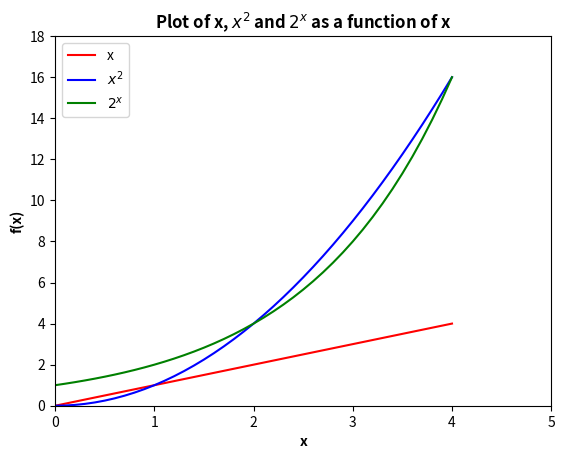

Write Python code to recreate this figure.
# Program that displays a plot of the functions x, x*x and 2 to the power of x
# [redacted]
# Rev1 - Updated to compute f(x) at intervals of 0.1, rather than intervals of 1 as previous

import numpy
import matplotlib.pyplot as plot
import pylab                        # Pylab allows the addition of a legend in a plot. Reference: https://stackoverflow.com/questions/19125722/adding-a-legend-to-pyplot-in-matplotlib-in-the-most-simple-manner-possible

# setup of the plot chart
x = numpy.arange(0, 4.01, 0.1)


# setting up the plot title and axes labels
pylab.title('Plot of x, $x^{2}$ and $2^{x}$ as a function of x', fontweight='bold')    # Superscripts in python plots. Reference: https://stackoverflow.com/questions/21226868/superscript-in-python-plots
pylab.xlabel('x', fontweight='bold')
pylab.ylabel('f(x)', fontweight='bold')
# Setting up each f(x), along with a legend
pylab.plot(x, x, 'r-', label='x')
pylab.plot(x, x**2, 'b-', label='$x^{2}$')
pylab.plot(x, 2**x, 'g-', label='$2^{x}$')
pylab.legend(loc='upper left')
# Setting up the axes limits
pylab.axis([0, 5, 0, 18])

pylab.show()